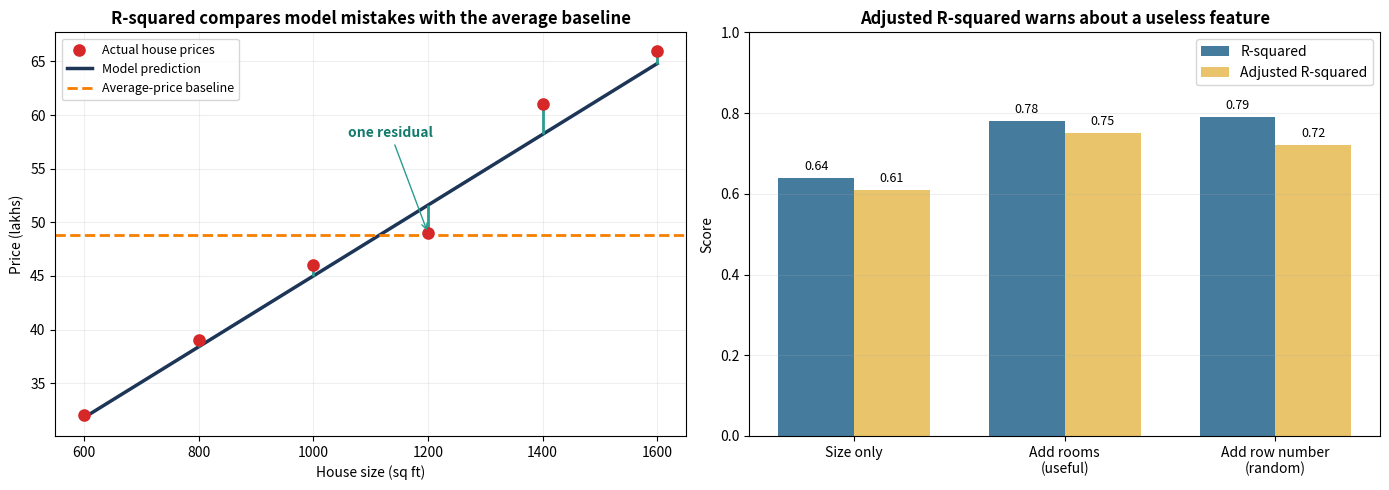

The matplotlib source for this figure:
import numpy as np
import matplotlib.pyplot as plt

# Small toy example: house size and price
size = np.array([600, 800, 1000, 1200, 1400, 1600])
actual_price = np.array([32, 39, 46, 49, 61, 66])
predicted_price = 12 + 0.033 * size
average_price = actual_price.mean()

fig, axes = plt.subplots(1, 2, figsize=(14, 5))

# Left: show actual values, predictions, residuals, and mean baseline
ax = axes[0]
ax.scatter(size, actual_price, color='#d62828', s=65, label='Actual house prices', zorder=3)
ax.plot(size, predicted_price, color='#1d3557', linewidth=2.5, label='Model prediction')
ax.axhline(average_price, color='#f77f00', linestyle='--', linewidth=2, label='Average-price baseline')
for x, real, pred in zip(size, actual_price, predicted_price):
    ax.vlines(x, min(real, pred), max(real, pred), color='#2a9d8f', linewidth=2)
ax.annotate('one residual', xy=(1200, 49), xytext=(1060, 58),
            arrowprops=dict(arrowstyle='->', color='#2a9d8f'), color='#137a6c', weight='bold')
ax.set_title('R-squared compares model mistakes with the average baseline', weight='bold')
ax.set_xlabel('House size (sq ft)')
ax.set_ylabel('Price (lakhs)')
ax.legend(fontsize=9)
ax.grid(alpha=0.2)

# Right: demonstrate the feature penalty idea
steps = ['Size only', 'Add rooms\n(useful)', 'Add row number\n(random)']
r_squared = [0.64, 0.78, 0.79]
adjusted_r_squared = [0.61, 0.75, 0.72]
x = np.arange(len(steps))
width = 0.36
bars1 = axes[1].bar(x - width/2, r_squared, width, label='R-squared', color='#457b9d')
bars2 = axes[1].bar(x + width/2, adjusted_r_squared, width, label='Adjusted R-squared', color='#e9c46a')
axes[1].set_ylim(0, 1)
axes[1].set_xticks(x, steps)
axes[1].set_ylabel('Score')
axes[1].set_title('Adjusted R-squared warns about a useless feature', weight='bold')
axes[1].legend()
axes[1].grid(axis='y', alpha=0.2)
for bars in [bars1, bars2]:
    for bar in bars:
        axes[1].text(bar.get_x() + bar.get_width()/2, bar.get_height() + 0.02,
                     f'{bar.get_height():.2f}', ha='center', fontsize=9)

plt.tight_layout()
plt.show()
